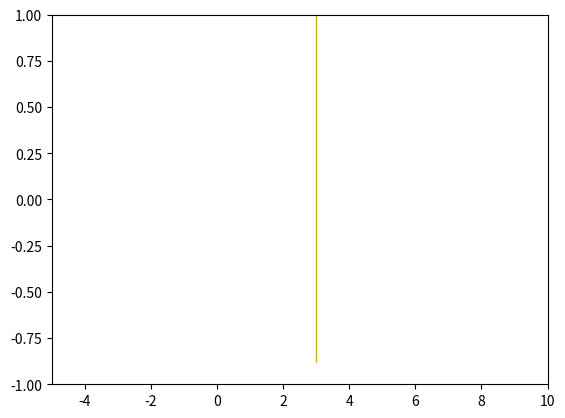

Here is the Python script that generated this plot:
import numpy as np
from scipy.integrate import odeint
import matplotlib.pyplot as plt
from matplotlib.animation import FuncAnimation

def collision(x1, vx1, x2, vx2, radius, mass1, mass2):
    r12 = np.sqrt((x1-x2)**2)  #Расчет расстояния между центрами частиц
    
    #Проверка условия на столкновение: расстояние
    #должно быть меньше 2-х радиусов
    if r12 <= 2*radius:
        # Пересчет  скорости первой частицы
        VX1 = (vx1 * (mass1 - mass2) + 2*mass2*vx2) / (mass1 + mass2)
        # Пересчет  скорости второй частицы
        VX2 = (vx2 * (mass2 - mass1) + 2*mass1*vx1) / (mass1 + mass2)

    else:
        # Eсли условие столкновнеия не выполнено,
        # то скорости частиц не пересчитываются
        VX1, VX2 = vx1, vx2

    return VX1, VX2
  
def move_func(s, t):
    x1, v_x1, x2, v_x2 = s

    dx1dt = v_x1
    dv_x1dt = 0

    dx2dt = v_x2
    dv_x2dt = 0

    return dx1dt, dv_x1dt, dx2dt, dv_x2dt

# Парамаетры и условия тестового примера
T = 10
N = 500
mass1 = 1
mass2 = 1
radius = 0.5

y10 = 1
y20 = 5
v10 = 1
v20 = - 1

y1 = [y10]
y2 = [y20]

tau = np.linspace(0, T, N)
for k in range(N-1):

    t = [tau[k], tau[k+1]]
    s0 = y10, v10, y20, v20

    sol = odeint(move_func, s0, t)

    y10 = sol[1, 0]
    y20 = sol[1, 2]
    y1.append(y10)
    y2.append(y20)

    v10 = sol[1, 1]
    v20 = sol[1, 3]
    res = collision(y10, v10, y20, v20, radius, mass1, mass2)
    v10 = res[0]
    v20 = res[1]
    
# Строим решение в виде графика и анимируем
fig, ax = plt.subplots()

plt.plot([3], [1], '|', color='y', ms=500)
ball_1, = plt.plot([], [], 'o', color='r', ms=25)


def animate(i):
    ball_1.set_data((y1[i], 0))
   
ani = FuncAnimation(fig,
                    animate,
                    frames=N,
                    interval=30)
ax.set_xlim(-5, 10)
ax.set_ylim(-1, 1)

plt.show()